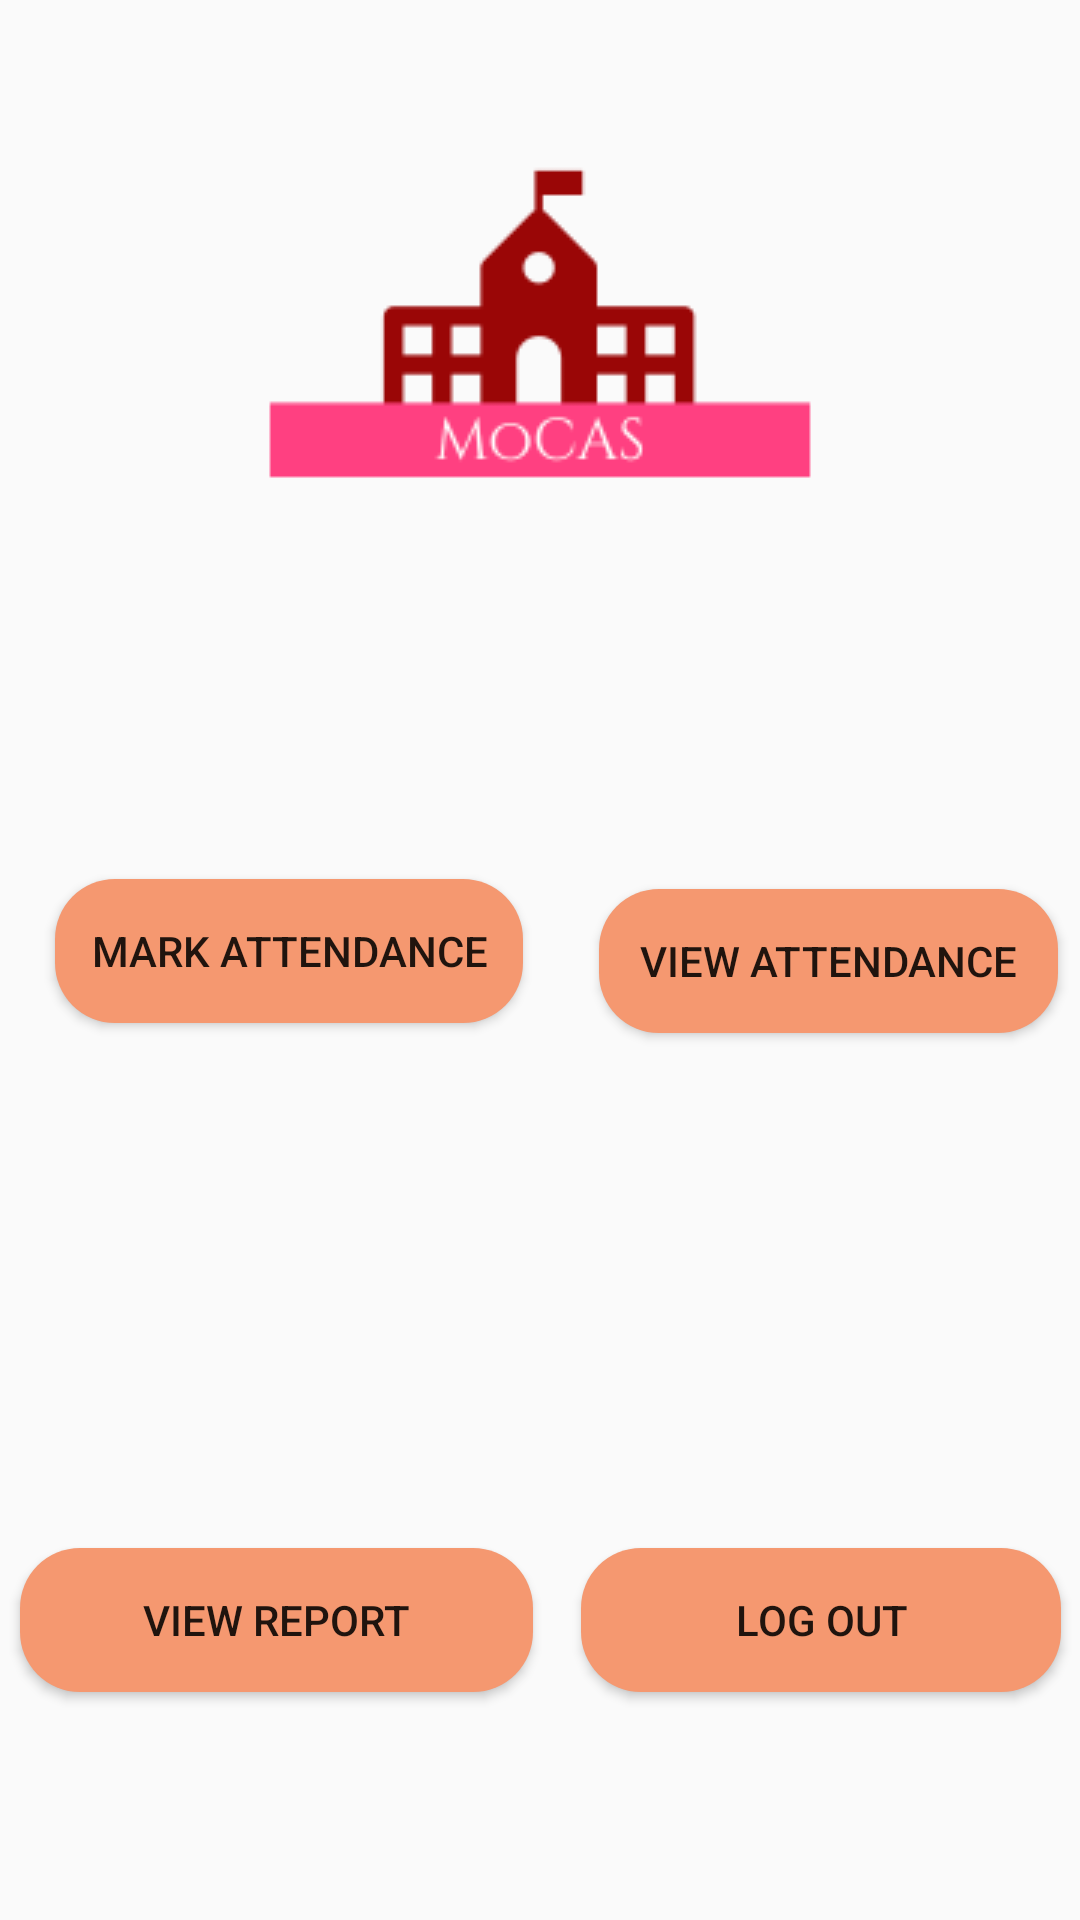

Produce the Android XML layout that renders to this screen, including the resource entries it uses.
<!-- AndroidManifest.xml: application theme AppTheme -->
<!-- res/layout/content_main.xml -->
<?xml version="1.0" encoding="utf-8"?>
<android.support.constraint.ConstraintLayout xmlns:android="http://schemas.android.com/apk/res/android"
    xmlns:app="http://schemas.android.com/apk/res-auto"
    xmlns:tools="http://schemas.android.com/tools"
    android:layout_width="match_parent"
    android:layout_height="match_parent"
    android:orientation="vertical"
    tools:context=".MainActivity"
    tools:showIn="@layout/activity_faculty">

    


    <Button
        android:id="@+id/mark_attendance"
        android:layout_width="156dp"
        android:layout_height="wrap_content"
        android:layout_marginBottom="8dp"
        android:layout_marginEnd="8dp"
        android:layout_marginStart="8dp"
        android:layout_marginTop="8dp"
        android:background="@drawable/roundedbutton"
        android:text="@string/mark_attendance"
        app:layout_constraintBottom_toTopOf="@+id/view_report"
        app:layout_constraintEnd_toStartOf="@+id/view_attendance"
        app:layout_constraintHorizontal_bias="0.372"
        app:layout_constraintStart_toStartOf="parent"
        app:layout_constraintTop_toBottomOf="@+id/imageView"
        app:layout_constraintVertical_bias="0.316" />

    <Button
        android:id="@+id/view_attendance"
        android:layout_width="153dp"
        android:layout_height="wrap_content"
        android:layout_alignParentStart="true"
        android:layout_alignParentTop="true"
        android:layout_marginBottom="8dp"
        android:layout_marginEnd="8dp"
        android:layout_marginStart="8dp"
        android:layout_marginTop="8dp"
        android:background="@drawable/roundedbutton"
        android:text="@string/view_attendance"
        app:layout_constraintBottom_toTopOf="@+id/log_out"
        app:layout_constraintEnd_toEndOf="parent"
        app:layout_constraintStart_toEndOf="@+id/guideline2"
        app:layout_constraintTop_toBottomOf="@+id/imageView"
        app:layout_constraintVertical_bias="0.329" />

    <Button
        android:id="@+id/view_report"
        android:layout_width="171dp"
        android:layout_height="wrap_content"
        android:layout_marginBottom="76dp"
        android:layout_marginEnd="8dp"
        android:layout_marginStart="8dp"
        android:text="@string/view_report"
        app:layout_constraintBottom_toBottomOf="parent"
        app:layout_constraintEnd_toStartOf="@+id/log_out"
        app:layout_constraintHorizontal_bias="0.27"
        app:layout_constraintStart_toStartOf="parent"
        android:background="@drawable/roundedbutton"/>

    <Button
        android:id="@+id/log_out"
        android:layout_width="160dp"
        android:layout_height="wrap_content"
        android:layout_marginBottom="76dp"
        android:layout_marginEnd="8dp"
        android:layout_marginStart="8dp"
        android:text="@string/log_out"
        app:layout_constraintBottom_toBottomOf="parent"
        app:layout_constraintEnd_toEndOf="parent"
        app:layout_constraintStart_toEndOf="@+id/view_report"
        android:background="@drawable/roundedbutton"/>

    <ImageView
        android:id="@+id/imageView"
        android:layout_width="0dp"
        android:layout_height="wrap_content"
        android:layout_gravity="center_horizontal"
        android:layout_marginTop="8dp"
        android:src="@drawable/mainlogo"
        app:layout_constraintEnd_toEndOf="parent"
        app:layout_constraintStart_toStartOf="parent"
        app:layout_constraintTop_toTopOf="parent" />

    <android.support.constraint.Guideline
        android:id="@+id/guideline"
        android:layout_width="wrap_content"
        android:layout_height="wrap_content"
        android:layout_marginBottom="510dp"
        android:layout_marginEnd="363dp"
        android:layout_marginStart="20dp"
        android:orientation="vertical"
        app:layout_constraintBottom_toBottomOf="parent"
        app:layout_constraintEnd_toEndOf="parent"
        app:layout_constraintGuide_end="364dp"
        app:layout_constraintStart_toStartOf="parent"
        app:layout_constraintTop_toTopOf="parent" />

    <android.support.constraint.Guideline
        android:id="@+id/guideline2"
        android:layout_width="wrap_content"
        android:layout_height="wrap_content"
        android:layout_marginBottom="510dp"
        android:layout_marginEnd="363dp"
        android:layout_marginStart="20dp"
        android:orientation="vertical"
        app:layout_constraintBottom_toBottomOf="parent"
        app:layout_constraintEnd_toEndOf="parent"
        app:layout_constraintGuide_begin="192dp"
        app:layout_constraintStart_toStartOf="parent"
        app:layout_constraintTop_toTopOf="parent" />

    <android.support.constraint.Guideline
        android:id="@+id/guideline3"
        android:layout_width="wrap_content"
        android:layout_height="wrap_content"
        android:orientation="horizontal"
        app:layout_constraintGuide_begin="494dp" />

    <android.support.constraint.Guideline
        android:id="@+id/guideline4"
        android:layout_width="wrap_content"
        android:layout_height="wrap_content"
        android:layout_marginBottom="490dp"
        android:layout_marginEnd="383dp"
        android:layout_marginTop="20dp"
        android:orientation="horizontal"
        app:layout_constraintBottom_toBottomOf="parent"
        app:layout_constraintEnd_toEndOf="parent"
        app:layout_constraintGuide_end="291dp"
        app:layout_constraintStart_toStartOf="parent"
        app:layout_constraintTop_toTopOf="parent" />

    <android.support.constraint.Barrier
        android:id="@+id/barrier"
        android:layout_width="wrap_content"
        android:layout_height="wrap_content"
        android:layout_marginBottom="510dp"
        android:layout_marginStart="384dp"
        app:barrierDirection="left"
        app:layout_constraintBottom_toBottomOf="parent"
        app:layout_constraintEnd_toEndOf="parent"
        app:layout_constraintHorizontal_bias="1.0"
        app:layout_constraintStart_toStartOf="parent"
        app:layout_constraintTop_toTopOf="parent"
        app:layout_constraintVertical_bias="1.0" />




</android.support.constraint.ConstraintLayout>
<!-- res/layout/activity_faculty.xml (included above) -->
<?xml version="1.0" encoding="utf-8"?>
<android.support.design.widget.CoordinatorLayout xmlns:android="http://schemas.android.com/apk/res/android"
    xmlns:app="http://schemas.android.com/apk/res-auto"
    xmlns:tools="http://schemas.android.com/tools"
    android:layout_width="match_parent"
    android:layout_height="match_parent"
    android:fitsSystemWindows="true"
    android:orientation="vertical"
    tools:context=".FacultyActivity">

    <android.support.design.widget.AppBarLayout
        android:layout_width="match_parent"
        android:layout_height="wrap_content"
        android:theme="@style/AppTheme.AppBarOverlay">

        <android.support.v7.widget.Toolbar
            android:id="@+id/toolbar"
            android:layout_width="match_parent"
            android:layout_height="?attr/actionBarSize"
            android:background="?attr/colorPrimary"
            app:popupTheme="@style/AppTheme.PopupOverlay" />

    </android.support.design.widget.AppBarLayout>

    <include layout="@layout/content_main" />

    <com.andremion.floatingnavigationview.FloatingNavigationView
        android:id="@+id/floating_navigation_view"
        android:layout_width="wrap_content"
        android:layout_height="wrap_content"
        android:layout_margin="@dimen/fab_margin"
        app:drawMenuBelowFab="false"
        app:headerLayout="@layout/navigation_view_header"
        app:layout_anchor="@id/toolbar"
        app:layout_anchorGravity="bottom|end"
        app:menu="@menu/navigation_view" />




</android.support.design.widget.CoordinatorLayout>
<!-- resources referenced by this layout -->
<resources>
  <dimen name="fab_margin">16dp</dimen>
  
      //FIREBASE
  <!-- drawable mainlogo: png bitmap (drawable, 3231 bytes) -->
  <!-- drawable roundedbutton (drawable) -->
  <?xml version="1.0" encoding="utf-8"?>
  <shape xmlns:android="http://schemas.android.com/apk/res/android"
      android:shape="rectangle">
      <solid android:color="#f59870" />
  
      <corners android:bottomRightRadius="20dp"
          android:bottomLeftRadius="20dp"
          android:topRightRadius="20dp"
          android:topLeftRadius="20dp"/>
  </shape>
  <string name="log_out">Log Out</string>
  <string name="mark_attendance">Mark Attendance</string>
  <string name="view_attendance">View Attendance</string>
  <string name="view_report">View Report</string>
  <style name="AppTheme.AppBarOverlay" parent="ThemeOverlay.AppCompat.Dark.ActionBar" />
  <style name="AppTheme.PopupOverlay" parent="ThemeOverlay.AppCompat.Light" />
  <style name="AppTheme" parent="Theme.AppCompat.Light.DarkActionBar">
          
          <item name="colorPrimary">@color/colorPrimary</item>
          <item name="colorPrimaryDark">@color/colorPrimaryDark</item>
          <item name="colorAccent">@color/colorAccent</item>
      </style>
  <color name="colorPrimary">#3F51B5</color>
  <color name="colorPrimaryDark">#303F9F</color>
  <color name="colorAccent">#FF4081</color>
</resources>
